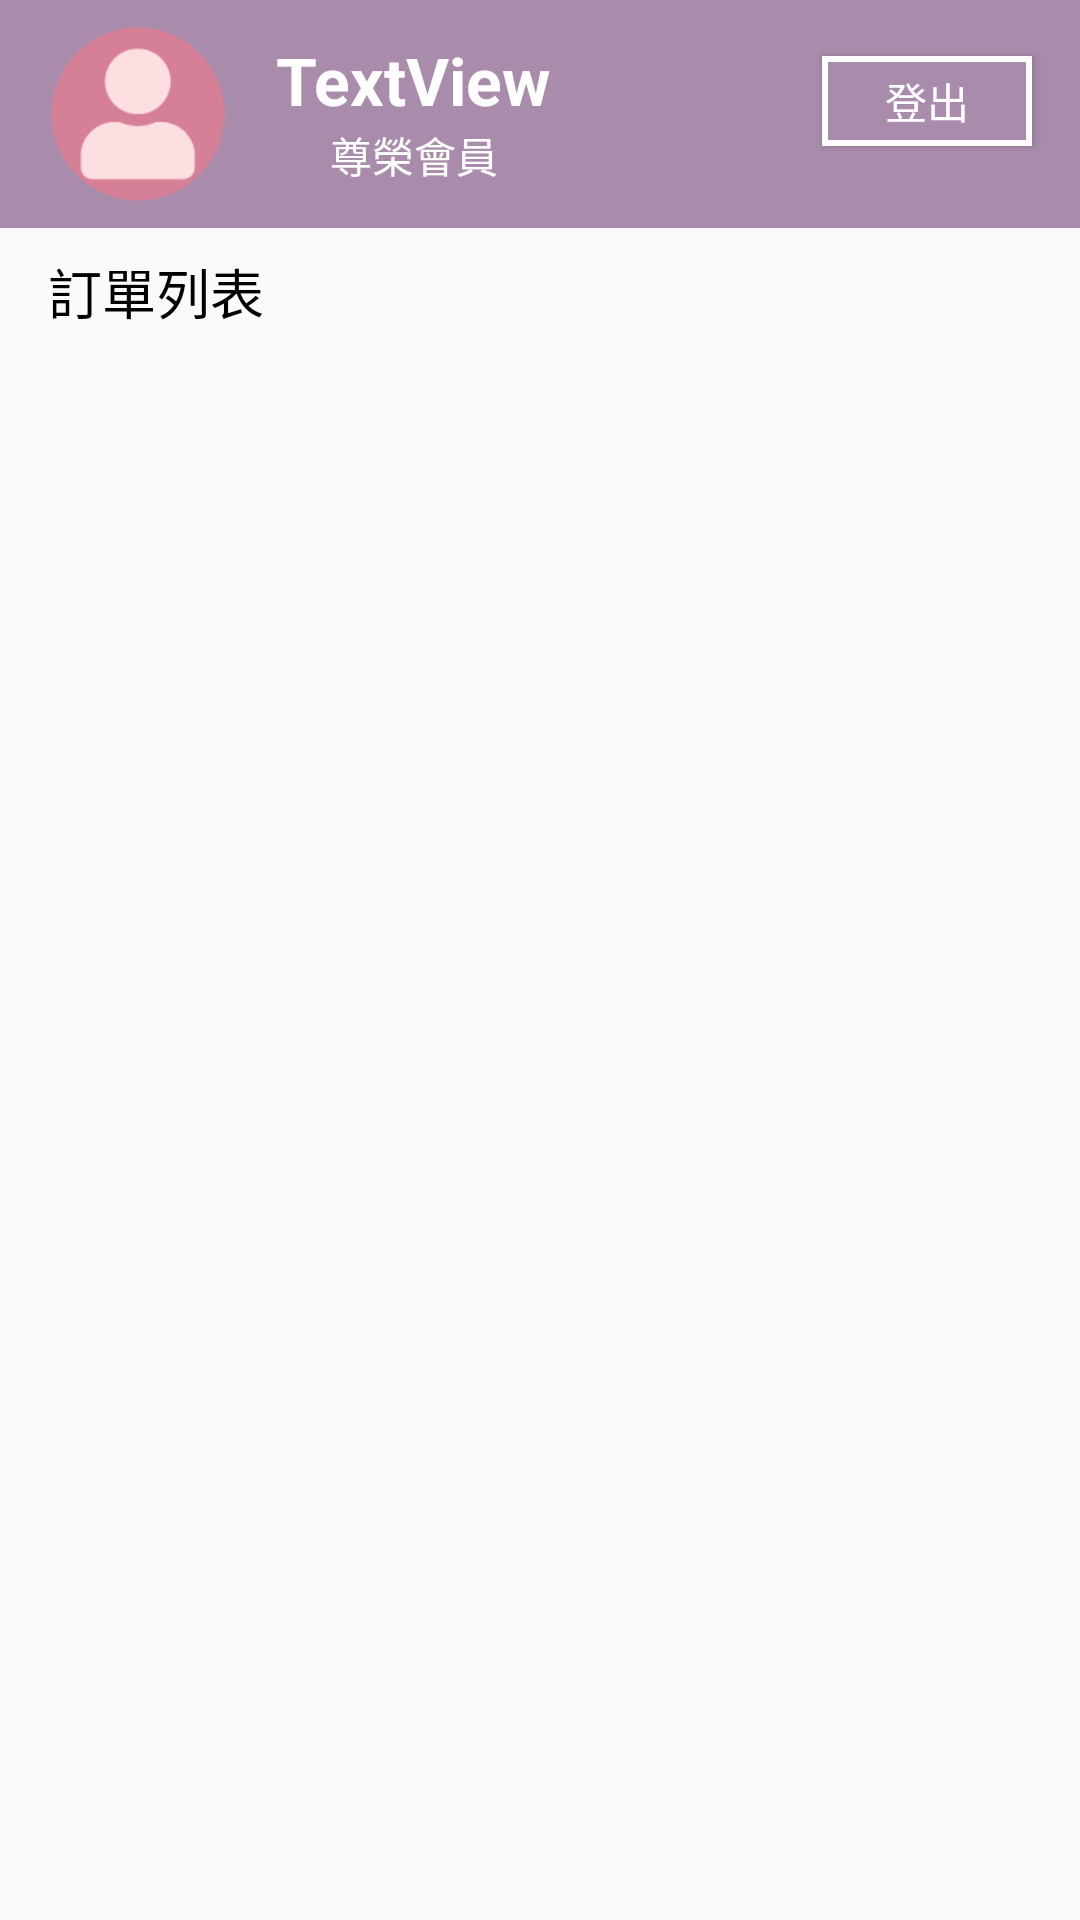

The Android layout XML behind this screen, and the referenced resources:
<!-- AndroidManifest.xml: application theme AppTheme -->
<!-- res/layout/fragment_users_logged.xml -->
<?xml version="1.0" encoding="utf-8"?>
<androidx.constraintlayout.widget.ConstraintLayout xmlns:android="http://schemas.android.com/apk/res/android"
    xmlns:app="http://schemas.android.com/apk/res-auto"
    xmlns:tools="http://schemas.android.com/tools"
    android:layout_width="match_parent"
    android:layout_height="match_parent">

    <View
        android:id="@+id/bg_user"
        android:layout_width="0dp"
        android:layout_height="0dp"
        android:layout_marginBottom="8dp"
        android:background="@color/theme_sub"
        app:layout_constraintBottom_toTopOf="@+id/list_title_user_logged"
        app:layout_constraintEnd_toEndOf="parent"
        app:layout_constraintStart_toStartOf="parent"
        app:layout_constraintTop_toTopOf="parent" />

    <ImageView
        android:id="@+id/image_users_logged"
        android:layout_width="60dp"
        android:layout_height="60dp"
        android:layout_marginStart="16dp"
        android:layout_marginLeft="16dp"
        android:clickable="true"
        android:focusable="true"
        android:foreground="?android:attr/selectableItemBackground"
        android:scaleType="centerCrop"
        app:layout_constraintBottom_toBottomOf="@+id/bg_user"
        app:layout_constraintStart_toStartOf="parent"
        app:layout_constraintTop_toTopOf="parent"
        app:srcCompat="@drawable/logged_user" />

    <TextView
        android:id="@+id/name_users_logged"
        android:layout_width="wrap_content"
        android:layout_height="wrap_content"
        android:layout_marginStart="16dp"
        android:layout_marginLeft="16dp"
        android:layout_marginTop="4dp"
        android:text="TextView"
        android:textColor="#FFFFFF"
        android:textSize="22sp"
        android:textStyle="bold"
        app:layout_constraintStart_toEndOf="@+id/image_users_logged"
        app:layout_constraintTop_toTopOf="@+id/image_users_logged" />

    <TextView
        android:id="@+id/membership"
        android:layout_width="wrap_content"
        android:layout_height="wrap_content"
        android:text="尊榮會員"
        android:textColor="#FFFFFF"
        app:layout_constraintEnd_toEndOf="@+id/name_users_logged"
        app:layout_constraintStart_toStartOf="@+id/name_users_logged"
        app:layout_constraintTop_toBottomOf="@+id/name_users_logged" />

    <androidx.recyclerview.widget.RecyclerView
        android:id="@+id/order_list_users_logged"
        android:layout_width="0dp"
        android:layout_height="0dp"
        android:layout_marginTop="8dp"
        app:layout_constraintBottom_toBottomOf="parent"
        app:layout_constraintEnd_toEndOf="parent"
        app:layout_constraintStart_toStartOf="parent"
        app:layout_constraintTop_toBottomOf="@+id/list_title_user_logged" />

    <Button
        android:id="@+id/log_out_btn"
        android:layout_width="70dp"
        android:layout_height="30dp"
        android:layout_marginEnd="16dp"
        android:layout_marginRight="16dp"
        android:background="@drawable/logout_btn"
        android:clickable="true"
        android:focusable="true"
        android:foreground="?android:attr/selectableItemBackground"
        android:text="登出"
        android:textColor="#FFFFFF"
        app:layout_constraintBottom_toBottomOf="@+id/bg_user"
        app:layout_constraintEnd_toEndOf="parent"
        app:layout_constraintTop_toTopOf="@+id/name_users_logged"
        app:layout_constraintVertical_bias="0.19999999" />

    <TextView
        android:id="@+id/list_title_user_logged"
        android:layout_width="wrap_content"
        android:layout_height="wrap_content"
        android:layout_marginTop="16dp"
        android:text="訂單列表"
        android:textColor="#000000"
        android:textSize="18sp"
        app:layout_constraintStart_toStartOf="@+id/image_users_logged"
        app:layout_constraintTop_toBottomOf="@+id/image_users_logged" />

    <ImageView
        android:id="@+id/frame_round_user"
        android:layout_width="60dp"
        android:layout_height="60dp"
        app:layout_constraintStart_toStartOf="@+id/image_users_logged"
        app:layout_constraintTop_toTopOf="@+id/image_users_logged"
        app:srcCompat="@drawable/frame_round" />
</androidx.constraintlayout.widget.ConstraintLayout>
<!-- resources referenced by this layout -->
<resources>
  <color name="theme_sub">#A98CAB</color>
  <!-- drawable frame_round: png bitmap (drawable, 1750 bytes) -->
  <!-- drawable logged_user: png bitmap (drawable, 2784 bytes) -->
  <!-- drawable logout_btn (drawable) -->
  <?xml version="1.0" encoding="utf-8"?>
  <shape xmlns:android="http://schemas.android.com/apk/res/android"
      android:shape="rectangle"
      android:useLevel="false">
      <solid android:color="#A98CAB" />
      <stroke
          android:color="#fff"
          android:width="2dp" />
  </shape>
  <style name="AppTheme" parent="Theme.AppCompat.Light.NoActionBar">
          
          <item name="colorPrimary">@color/colorPrimary</item>
          <item name="colorPrimaryDark">@color/colorPrimaryDark</item>
          <item name="colorAccent">@color/colorAccent</item>
  
  
      </style>
  <color name="colorPrimary">#494BAF</color>
  <color name="colorPrimaryDark">#376B6D</color>
  <color name="colorAccent">#376B6D</color>
</resources>
